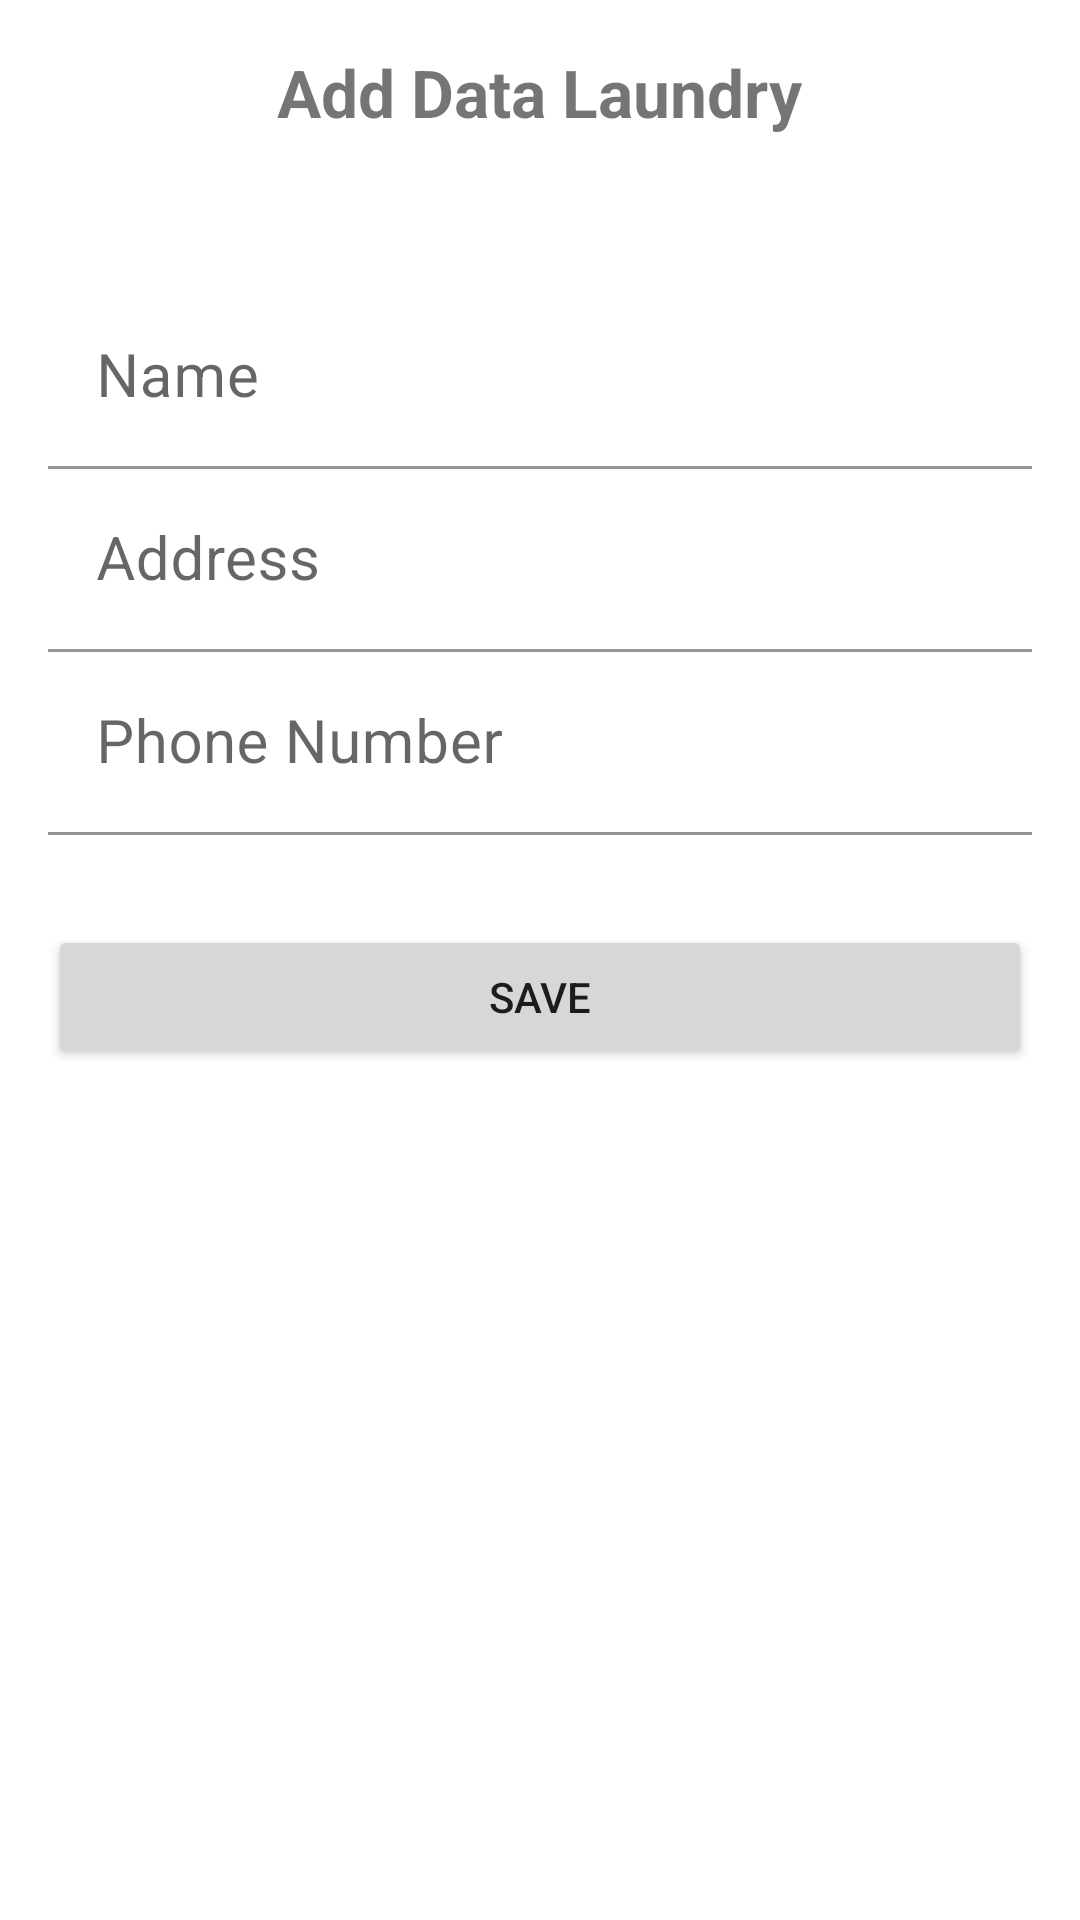

Write the Android layout XML for this screen, with the resource values it uses.
<!-- AndroidManifest.xml: application theme Theme.Ajct -->
<!-- res/layout/activity_add_laundry.xml -->
<?xml version="1.0" encoding="utf-8"?>
<LinearLayout
    xmlns:android="http://schemas.android.com/apk/res/android"
    xmlns:tools="http://schemas.android.com/tools"
    xmlns:app="http://schemas.android.com/apk/res-auto"
    android:layout_width="match_parent"
    android:layout_height="match_parent"
    android:orientation="vertical"
    android:padding="16dp"
    tools:context=".Activity.AddLaundryActivity">

    <TextView
        android:layout_width="wrap_content"
        android:layout_height="wrap_content"
        android:text="Add Data Laundry"
        android:textSize="22sp"
        android:textStyle="bold"
        android:layout_gravity="center"
        android:layout_marginBottom="50dp"
        />


    <com.google.android.material.textfield.TextInputLayout
        android:layout_width="match_parent"
        android:layout_height="wrap_content"
        >
        <EditText
            android:id="@+id/et_name"
            android:layout_width="match_parent"
            android:layout_height="wrap_content"
            android:hint="Name"
            android:background="@color/white"
            android:inputType="text"
            android:textSize="20sp"/>
    </com.google.android.material.textfield.TextInputLayout>
    <com.google.android.material.textfield.TextInputLayout
        android:layout_width="match_parent"
        android:layout_height="wrap_content">
        <EditText
            android:id="@+id/et_address"
            android:layout_width="match_parent"
            android:layout_height="wrap_content"
            android:hint="Address"
            android:maxLines="2"
            android:background="@color/white"
            android:inputType="text"
            android:textSize="20sp"/>
    </com.google.android.material.textfield.TextInputLayout>
    <com.google.android.material.textfield.TextInputLayout
        android:layout_width="match_parent"
        android:layout_height="wrap_content">
        <EditText
            android:id="@+id/et_phone"
            android:layout_width="match_parent"
            android:layout_height="wrap_content"
            android:hint="Phone Number"
            android:background="@color/white"
            android:inputType="phone"
            android:textSize="20sp"/>
    </com.google.android.material.textfield.TextInputLayout>



    <Button
        android:layout_width="match_parent"
        android:layout_height="wrap_content"
        android:id="@+id/btn_save"
        android:text="Save"
        android:layout_marginTop="30dp"

        />

  </LinearLayout>
<!-- resources referenced by this layout -->
<resources>
  <style name="Theme.Ajct" parent="Theme.MaterialComponents.DayNight.DarkActionBar">
          
          <item name="colorPrimary">@color/purple_500</item>
          <item name="colorPrimaryVariant">@color/purple_700</item>
          <item name="colorOnPrimary">@color/white</item>
          
          <item name="colorSecondary">@color/teal_200</item>
          <item name="colorSecondaryVariant">@color/teal_700</item>
          <item name="colorOnSecondary">@color/black</item>
          
          <item name="android:statusBarColor" tools:targetApi="l">?attr/colorPrimaryVariant</item>
          
      </style>
  <!-- not gathered from this repository: default colours our renderer supplied (Android Studio template values) -->
  <color name="purple_500">#FF6200EE</color>
  <color name="purple_700">#FF3700B3</color>
  <color name="teal_200">#FF03DAC5</color>
  <color name="teal_700">#FF018786</color>
  <color name="black">#FF000000</color>
  <color name="white">#FFFFFFFF</color>
</resources>
